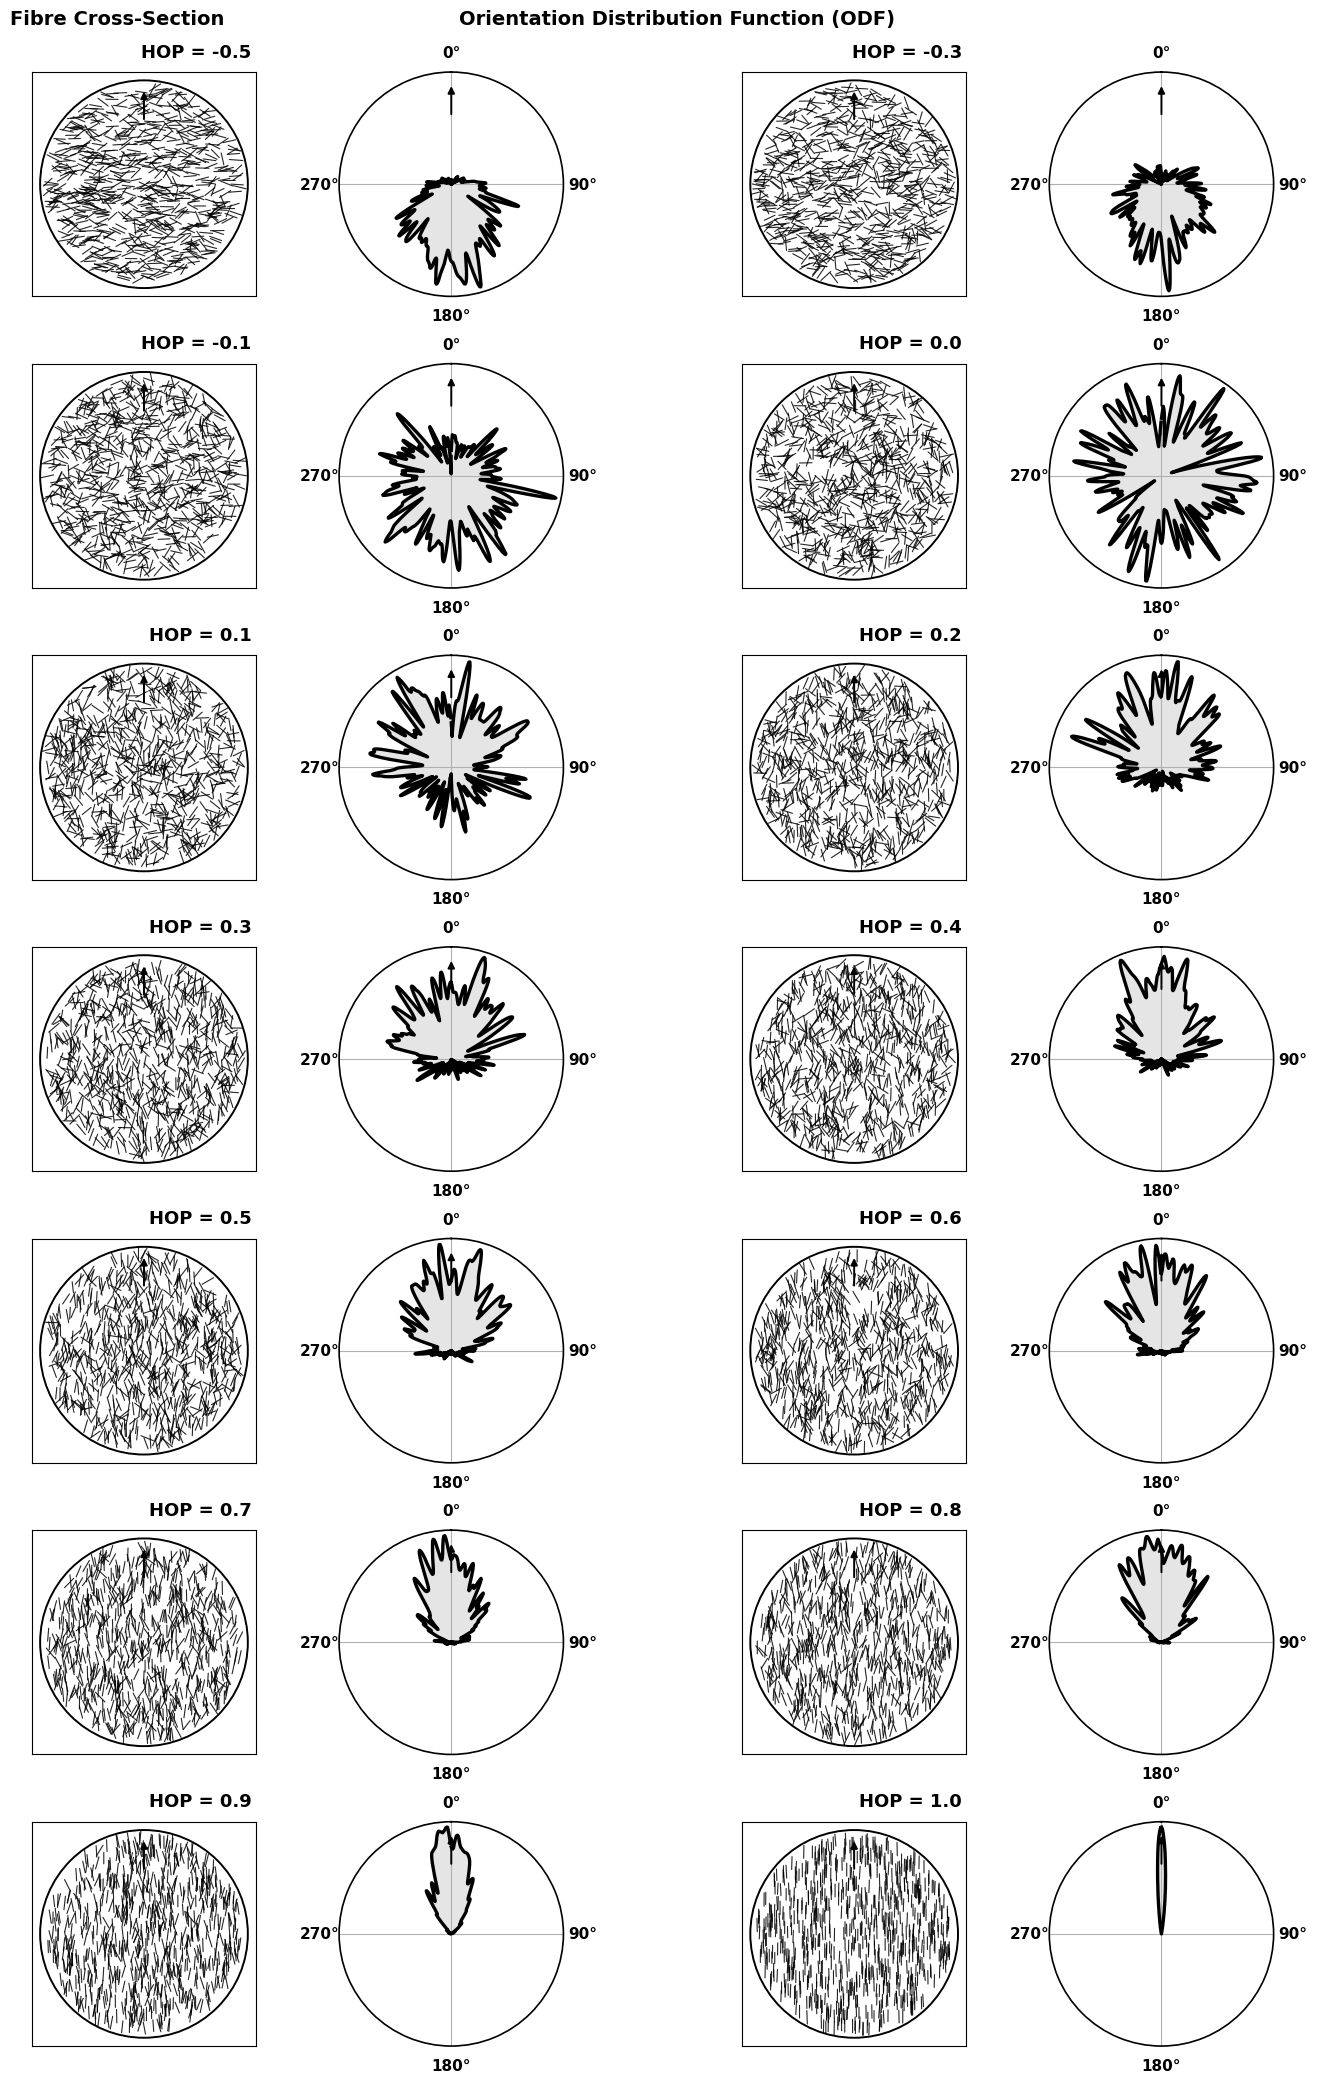

Python code for this plot:
"""
HOP–ODF visualization (synthetic)

Generates synthetic fibre configurations in a disk and their corresponding
orientation distribution functions (ODF) for prescribed Hermans Orientation
Parameter (HOP) values (including negative values for perpendicular alignment).

Author: Arvin (Fazel) Mirzaei
License: MIT 
"""

import numpy as np
import matplotlib as mpl
mpl.rcParams.update({
    "font.family": "DejaVu Sans",  # ships with matplotlib -> consistent across OS
    "pdf.fonttype": 42,
    "ps.fonttype": 42,
})

import matplotlib.pyplot as plt


# ============================================================
# 1) Sample fibre angles (undirected)
# ============================================================
def sample_fibre_angles(kappa: float, n: int, seed: int, mu: float = 0.0) -> np.ndarray:
    """
    Sample undirected fibre orientation angles theta in [0, pi).

    Parameters
    ----------
    kappa : float
        Concentration of the von Mises distribution.
        kappa=0 => uniform/random; larger => tighter clustering around mu.
    n : int
        Number of fibres.
    seed : int
        Random seed for reproducibility.
    mu : float
        Mean direction (radians). Use 0 for parallel; pi/2 for perpendicular.

    Returns
    -------
    theta : ndarray, shape (n,)
        Undirected angles in [0, pi).
    """
    rng = np.random.default_rng(seed)
    ang = rng.vonmises(mu=mu, kappa=kappa, size=n)  # [-pi, pi]
    ang = np.mod(ang, 2 * np.pi)                    # [0, 2pi)
    theta = np.mod(ang, np.pi)                      # undirected -> [0, pi)
    return theta


# ============================================================
# 2) HOP (Hermans Orientation Parameter)
# ============================================================
def hop_hermans_3d(theta: np.ndarray) -> float:
    """
    Hermans orientation parameter using 3D solid-angle weighting.

        HOP = 0.5 * (3 <cos^2(theta)>_w - 1)

    where <...>_w is weighted by sin(theta), consistent with 3D averaging.

    Range:
      -0.5  => perfect perpendicular
       0.0  => isotropic/random
       1.0  => perfect parallel alignment
    """
    w = np.sin(theta)
    w = np.clip(w, 1e-12, None)
    A = np.sum(w * (np.cos(theta) ** 2)) / np.sum(w)
    return 0.5 * (3.0 * A - 1.0)


def kappa_for_target_hop_abs(target_abs: float, n_probe: int = 22000, seed: int = 123) -> float:
    """
    Numerically invert kappa for a target |HOP| by bisection.

    We solve under the convention mu=0 (parallel case), so the returned kappa
    corresponds to a *positive* HOP of approximately target_abs.
    For negative HOP panels we set mu=pi/2 (perpendicular) but keep the same kappa
    magnitude to represent the same "strength" of ordering.

    Parameters
    ----------
    target_abs : float
        Desired magnitude of HOP in [0, 1).
    n_probe : int
        Number of samples used during inversion.
    seed : int
        Seed for inversion reproducibility.

    Returns
    -------
    kappa : float
        Concentration parameter producing approximately target_abs.
    """
    target_abs = float(np.clip(target_abs, 0.0, 0.999))
    if target_abs <= 0.0:
        return 0.0
    if target_abs >= 0.999:
        return 1000.0

    lo, hi = 0.0, 1000.0
    for _ in range(36):
        mid = 0.5 * (lo + hi)
        th = sample_fibre_angles(mid, n_probe, seed=seed, mu=0.0)
        hop_mid = hop_hermans_3d(th)
        if hop_mid > target_abs:
            hi = mid
        else:
            lo = mid
    return 0.5 * (lo + hi)


# ============================================================
# 3) ODF (Orientation Distribution Function)
# ============================================================
def odf_density(theta: np.ndarray, nbins: int = 180, ngrid: int = 720):
    """
    Compute ODF as a probability density histogram over theta in [0, pi),
    then map to a full polar 0..2pi using alpha = 2*theta (undirected fibres).

    Returns
    -------
    alpha : ndarray
        Polar angles in [0, 2pi).
    y : ndarray
        ODF density values (area over theta is 1). Autoscaled in plotting.
    """
    edges = np.linspace(0, np.pi, nbins + 1)
    counts, _ = np.histogram(theta, bins=edges)
    centers = 0.5 * (edges[:-1] + edges[1:])

    dens = counts.astype(float)
    dens = dens / np.trapezoid(dens, centers)  # probability density over theta

    alpha = np.linspace(0, 2 * np.pi, ngrid, endpoint=False)  # alpha = 2*theta
    y = np.interp(alpha / 2, centers, dens, left=dens[0], right=dens[-1])

    # mild smoothing for nicer visual curves (optional)
    k = 7
    kernel = np.ones(k) / k
    y_pad = np.r_[y[-k:], y, y[:k]]
    y = np.convolve(y_pad, kernel, mode="same")[k:-k]

    return alpha, y


# ============================================================
# 4) Fibre cross-section drawing (segments in a disk)
# ============================================================
def random_points_in_disk(n: int, seed: int, r: float = 1.0):
    """Uniform random points in a disk of radius r."""
    rng = np.random.default_rng(seed)
    u = rng.random(n)
    ang = rng.random(n) * 2 * np.pi
    rad = r * np.sqrt(u)
    return rad * np.cos(ang), rad * np.sin(ang)


def draw_disk(ax, radius=1.0):
    ax.add_patch(plt.Circle((0, 0), radius, fill=False, lw=1.4, color="black"))
    ax.set_aspect("equal", adjustable="box")
    ax.set_xlim(-1.08 * radius, 1.08 * radius)
    ax.set_ylim(-1.08 * radius, 1.08 * radius)
    ax.set_xticks([])
    ax.set_yticks([])


def draw_fibres_in_disk(ax, theta_plane, seed, n_fibres, L=0.12, lw=0.8, radius=1.0):
    x, y = random_points_in_disk(n_fibres, seed=seed, r=radius * 0.94)
    rng = np.random.default_rng(seed + 1)

    lengths = L * rng.uniform(0.90, 1.10, n_fibres)
    dx = 0.5 * lengths * np.cos(theta_plane)
    dy = 0.5 * lengths * np.sin(theta_plane)

    for xi, yi, dxi, dyi in zip(x, y, dx, dy):
        ax.plot(
            [xi - dxi, xi + dxi],
            [yi - dyi, yi + dyi],
            lw=lw,
            alpha=0.85,
            color="black",
            solid_capstyle="round",
        )


def add_reference_arrow(ax, radius=1.0):
    ax.annotate(
        "",
        xy=(0, 0.92 * radius),
        xytext=(0, 0.60 * radius),
        arrowprops=dict(arrowstyle="-|>", lw=1.4, color="black"),
    )


def panel_label(ax, text):
    ax.text(
        0.98, 1.05,
        text,
        transform=ax.transAxes,
        ha="right",
        va="bottom",
        fontsize=13,
        fontweight="bold",
    )


# ============================================================
# 5) Main plotting routine
# ============================================================
def plot_hop_sweep(
    hop_values=None,
    n_fibres=800,
    L=0.12,
    lw=0.8,
    nbins_odf=180,
    ngrid_odf=720,
    ncols=2,
    wspace=0.20,
    hspace=0.30,base_seed = 12345,
):
    """
    Plot fibre cross-sections + ODFs for a list of HOP values.

    Notes
    -----
    - Positive HOP => preferential alignment with reference (mu=0)
    - Negative HOP => preferential alignment perpendicular (mu=pi/2)
    - kappa is solved from |HOP| to control "ordering strength"
    - ODF radius is autoscaled per panel for readability
    """
    if hop_values is None:
        hop_values = [-0.5, -0.3, -0.1] + list(np.round(np.linspace(0, 1, 11), 1))

    hop_values = list(hop_values)
    n_panels = len(hop_values)
    nrows = int(np.ceil(n_panels / ncols))

    # Precompute data
    records = []
    for idx, hop_target in enumerate(hop_values):
        kappa = kappa_for_target_hop_abs(abs(hop_target), n_probe=22000, seed= base_seed + 100 + idx)
        mu = 0.0 if hop_target >= 0 else np.pi / 2
        theta = sample_fibre_angles(kappa, n_fibres, seed=base_seed + 5000 + idx * 111, mu=mu)
        alpha, y = odf_density(theta, nbins=nbins_odf, ngrid=ngrid_odf)
        records.append((hop_target, theta, alpha, y))

    # Figure
    fig_h = 3.0 * nrows
    fig = plt.figure(figsize=(14, fig_h))

    gs = fig.add_gridspec(
        nrows, ncols,
        left=0.05, right=0.98, top=0.98, bottom=0.04,
        wspace=wspace, hspace=hspace
    )


    # ---------------------------------------------------------
    # Column headers (added once for the entire figure)
    # ---------------------------------------------------------
    fig.text(
        0.13, 1.01,
        "Fibre Cross-Section",
        ha="center",
        va="top",
        fontsize=14,
        fontweight="bold"
    )

    fig.text(
        0.53, 1.01,
        "Orientation Distribution Function (ODF)",
        ha="center",
        va="top",
        fontsize=14,
        fontweight="bold"
    )


    for i, (hop_target, theta, alpha, y) in enumerate(records):
        r = i // ncols
        c = i % ncols

        sub = gs[r, c].subgridspec(1, 2, width_ratios=[1.0, 1.05], wspace=0.08)
        ax_disk = fig.add_subplot(sub[0, 0])
        ax_polar = fig.add_subplot(sub[0, 1], projection="polar")

        # Disk with fibres
        theta_plane = (np.pi / 2) - theta
        draw_disk(ax_disk)
        draw_fibres_in_disk(ax_disk, theta_plane, seed=base_seed + 9000 + i, n_fibres=n_fibres, L=L, lw=lw)
        add_reference_arrow(ax_disk)
        panel_label(ax_disk, f"HOP = {hop_target:.1f}")

        # Polar ODF
        ax_polar.plot(alpha, y, lw=2.4, color="black")
        ax_polar.fill(alpha, y, alpha=0.10, color="black")
        ax_polar.set_theta_zero_location("N")
        ax_polar.set_theta_direction(-1)

        # reference arrow in polar plot
        ax_polar.annotate(
            "",
            xy=(0, ax_polar.get_rmax() * 0.90),
            xytext=(0, ax_polar.get_rmax() * 0.60),
            arrowprops=dict(arrowstyle="-|>", lw=1.4, color="black"),
        )

        ax_polar.set_xticks([0, np.pi/2, np.pi, 3*np.pi/2])
        ax_polar.set_xticklabels(["0°", "90°", "180°", "270°"], fontsize=11, fontweight="bold")
        ax_polar.set_yticks([])
        ax_polar.set_yticklabels([])
        ax_polar.spines["polar"].set_linewidth(1.2)
        ax_polar.set_title("")

    # Disable unused cells
    for j in range(n_panels, nrows * ncols):
        rr = j // ncols
        cc = j % ncols
        ax_off = fig.add_subplot(gs[rr, cc])
        ax_off.axis("off")

    plt.show()


def main():
    # You can customize hop_values here if needed:
    # hop_values = [-0.5, -0.3, -0.1, 0.0, 0.3, 0.5, 0.7, 0.9, 1.0]
    plot_hop_sweep()


if __name__ == "__main__":
    main()
